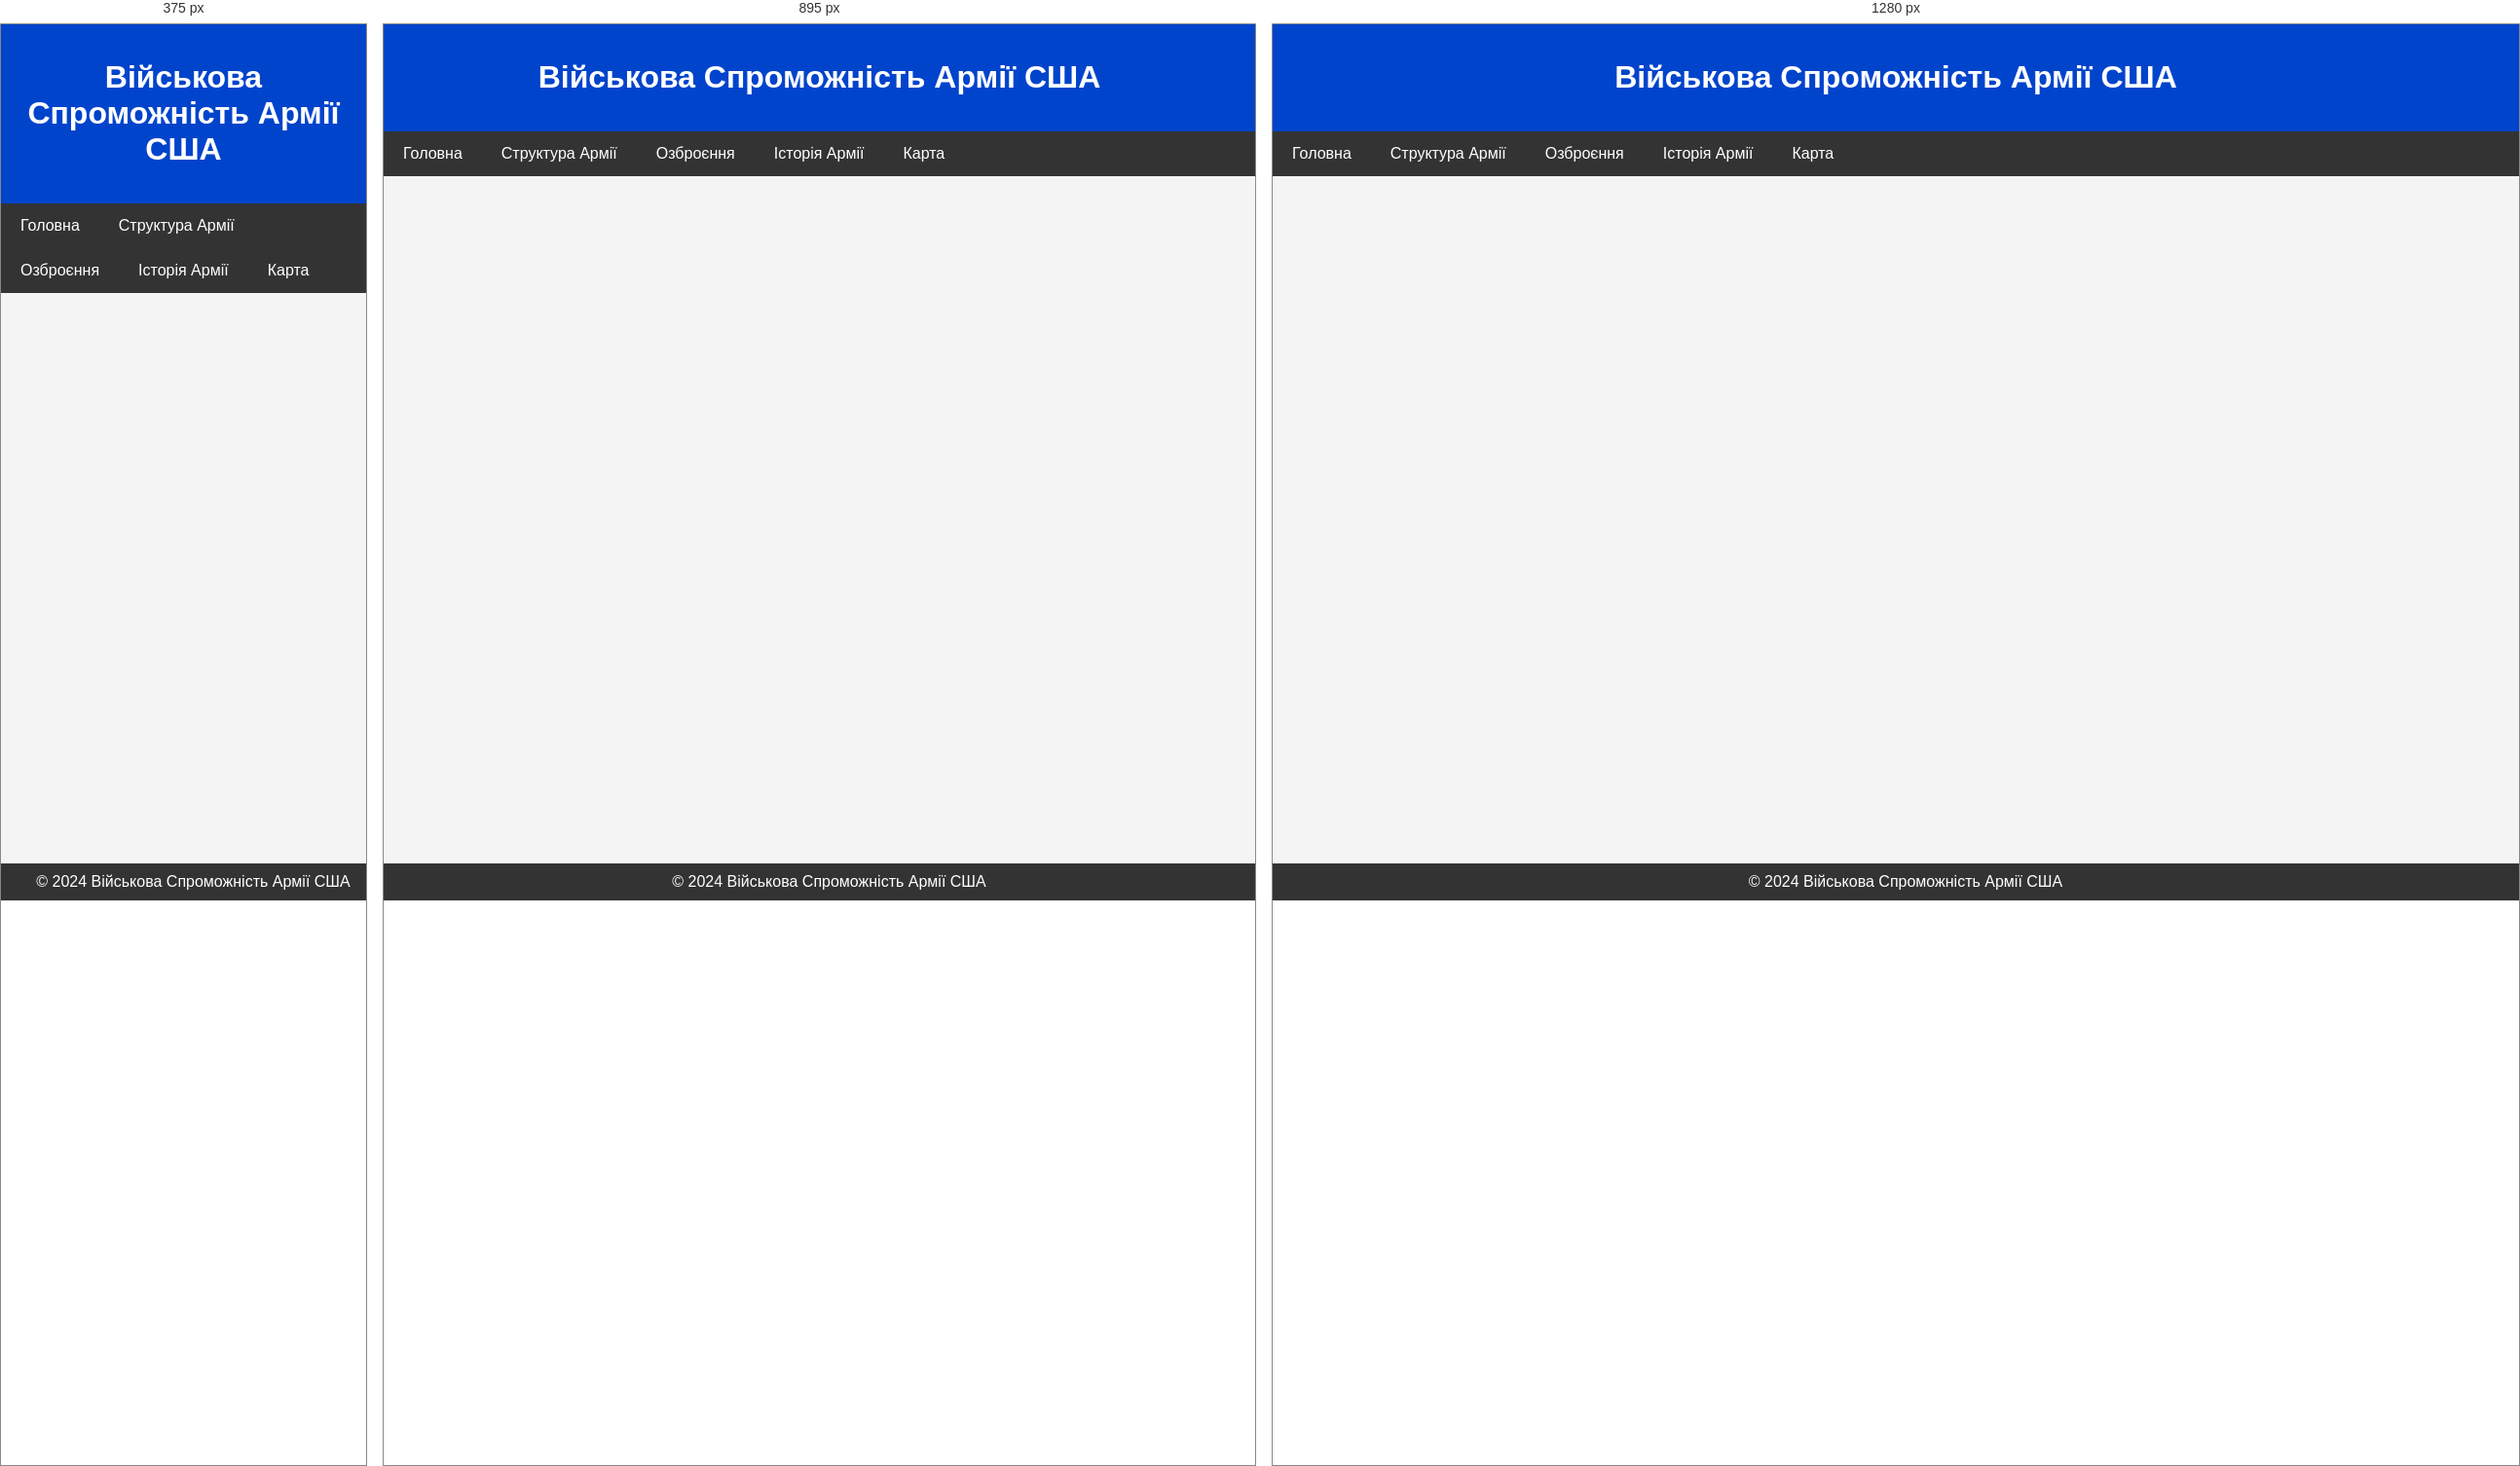
Rendered at 375 px, 895 px and 1280 px, left to right.

<!-- file: history.html -->
<!DOCTYPE html>
<html lang="uk">
<head>
    <meta charset="UTF-8">
    <meta name="viewport" content="width=device-width, initial-scale=1.0">
    <link rel="stylesheet" href="/style.css">
    <link rel="stylesheet" href="history_style.css">
    <title>Військова Спроможність Армії США</title>
</head>
<body>

<header>
    <h1>Військова Спроможність Армії США</h1>
</header>
<main>
<nav>
    <a href="/index.html">Головна</a>
    <a href="structure/structure.html">Структура Армії</a>
    <a href="/equipment/equipment.html">Озброєння</a>  
    <a href="history.html">Історія Армії</a>
    <a href="#map">Карта</a>
</nav>

</main>
<footer>
    © 2024 Військова Спроможність Армії США
</footer>


</body>
</html>


/* @media block from history_style.css */
@media (max-width: 767px) {
    h2, h3 {
        font-size: 1.5em;
    }

    .body {
        padding: 10px;
        font-size: 0.9em;
    }

    table, th, td {
        font-size: 0.8em;
        max-width: 100vw;
    }

    table {
        display: block;
        overflow-x: auto;
        width: 100%;
    }

    th, td {
        padding: 5px;
        white-space: wrap;
    }


}

/* @media block from history_style.css */
@media (min-width: 768px) and (max-width: 1023px) {
    h2, h3 {
        font-size: 1.75em;
    }
    table, th, td {
        font-size: 0.9em;
        max-width: 100vw;
    }

    th, td {
        padding: 8px;
    }
}